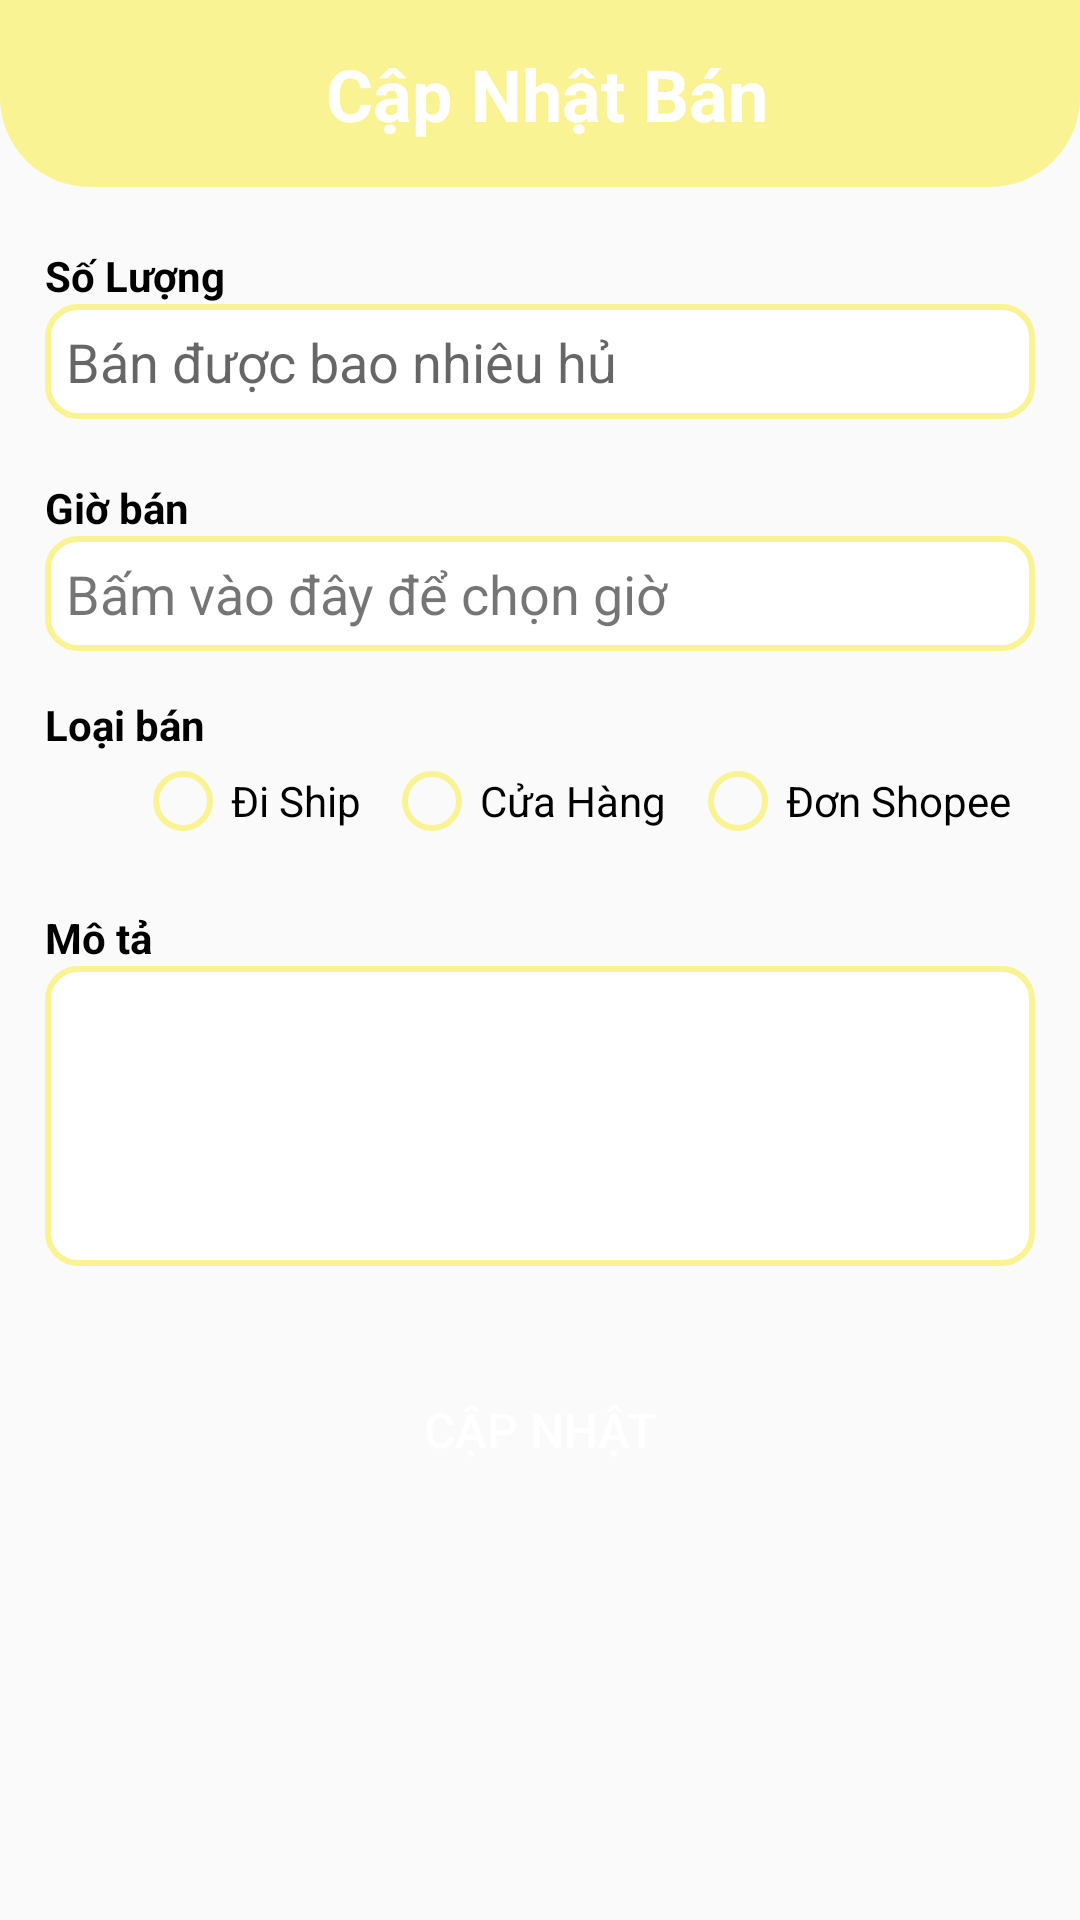

Reconstruct the res/layout file that produces this screen, plus the resources it refers to.
<!-- AndroidManifest.xml: application theme Theme.SoyyinManage -->
<!-- res/layout/activity_update_tofu.xml -->
<?xml version="1.0" encoding="utf-8"?>
<androidx.constraintlayout.widget.ConstraintLayout xmlns:android="http://schemas.android.com/apk/res/android"
    xmlns:app="http://schemas.android.com/apk/res-auto"
    xmlns:tools="http://schemas.android.com/tools"
    android:layout_width="match_parent"
    android:layout_height="match_parent"
    android:orientation="vertical"
    tools:context=".activities.UpdateClassActivity">

    <LinearLayout
        android:layout_width="match_parent"
        android:layout_height="wrap_content"
        android:id="@+id/linearLayoutTitle_up"
        android:orientation="horizontal"
        android:background="@drawable/title_bg"
        android:gravity="center"
        app:layout_constraintEnd_toEndOf="parent"
        app:layout_constraintStart_toStartOf="parent"
        app:layout_constraintTop_toTopOf="parent">

        <Button
            android:id="@+id/back_update_cl_btn"
            android:layout_width="25dp"
            android:layout_height="25dp"
            android:layout_marginLeft="10dp"
            android:backgroundTint="#FFFFFF"
            android:background="@drawable/back_ic" />

        <TextView
            android:id="@+id/title_cl_up_txt"
            android:layout_width="match_parent"
            android:layout_height="wrap_content"
            android:textStyle="bold"
            android:layout_marginVertical="15dp"
            android:paddingRight="30dp"
            android:text="Cập Nhật Bán"
            android:textAlignment="center"
            android:textColor="#FFFFFF"
            android:textSize="24sp" />
    </LinearLayout>

    <LinearLayout
        android:id="@+id/teacher_up_lnLayout"
        android:layout_width="match_parent"
        android:layout_height="wrap_content"
        android:layout_marginTop="20dp"
        android:orientation="vertical"
        android:paddingHorizontal="15dp"
        app:layout_constraintEnd_toEndOf="parent"
        app:layout_constraintStart_toStartOf="parent"
        app:layout_constraintTop_toBottomOf="@id/linearLayoutTitle_up">

        <TextView
            android:id="@+id/quantity_tf_up_txt"
            android:layout_width="match_parent"
            android:layout_height="wrap_content"
            android:text="Số Lượng"
            android:textSize="14sp"
            android:textColor="#000000"
            android:textStyle="bold" />

        <EditText
            android:id="@+id/quantity_tf_up_edt"
            android:layout_width="match_parent"
            android:layout_height="wrap_content"
            android:background="@drawable/edt_bg"
            android:ems="10"
            android:hint="Bán được bao nhiêu hủ"
            android:inputType="text"
            android:padding="7dp" />
    </LinearLayout>

    <LinearLayout
        android:id="@+id/linearLayoutDate_up"
        android:layout_width="match_parent"
        android:layout_height="wrap_content"
        android:layout_marginTop="20dp"
        android:orientation="vertical"
        android:paddingHorizontal="15dp"
        app:layout_constraintEnd_toEndOf="parent"
        app:layout_constraintStart_toStartOf="parent"
        app:layout_constraintTop_toBottomOf="@+id/teacher_up_lnLayout">

        <TextView
            android:id="@+id/date_up_txt"
            android:layout_width="match_parent"
            android:layout_height="wrap_content"
            android:text="Giờ bán"
            android:textColor="#000000"
            android:textSize="14sp"
            android:textStyle="bold" />

        <TextView
            android:id="@+id/date_up_control"
            android:layout_width="match_parent"
            android:layout_height="wrap_content"
            android:background="@drawable/edt_bg"
            android:padding="7dp"
            android:text="Bấm vào đây để chọn giờ"
            android:textSize="18sp" />
    </LinearLayout>

    <LinearLayout
        android:id="@+id/lnLayout_tosale_up"
        android:layout_width="match_parent"
        android:layout_height="wrap_content"
        android:layout_marginVertical="15dp"
        android:layout_marginTop="10dp"
        android:orientation="vertical"
        android:paddingHorizontal="15dp"
        app:layout_constraintEnd_toEndOf="parent"
        app:layout_constraintStart_toStartOf="parent"
        app:layout_constraintTop_toBottomOf="@id/linearLayoutDate_up">

        <TextView
            android:id="@+id/tosale_up_txt"
            android:layout_width="match_parent"
            android:layout_height="wrap_content"
            android:layout_weight="1"
            android:text="Loại bán"
            android:textColor="#000000"
            android:textSize="14sp"
            android:textStyle="bold" />

        <RadioGroup
            android:id="@+id/rg_up"
            android:layout_width="match_parent"
            android:layout_height="match_parent"
            android:layout_weight="1"
            android:paddingLeft="30dp"
            android:orientation="horizontal">

            <RadioButton
                android:id="@+id/ship_up_rb"
                android:layout_width="wrap_content"
                android:layout_height="wrap_content"
                android:layout_weight="1"
                android:buttonTint="@color/green"
                android:text="Đi Ship"
                android:textColor="#000000" />

            <RadioButton
                android:id="@+id/shop_up_rb"
                android:layout_width="wrap_content"
                android:layout_height="wrap_content"
                android:buttonTint="@color/green"
                android:layout_weight="1"
                android:text="Cửa Hàng"
                android:textColor="#000000" />

            <RadioButton
                android:id="@+id/shopee_up_rb"
                android:layout_width="wrap_content"
                android:layout_height="wrap_content"
                android:buttonTint="@color/green"
                android:layout_weight="1"
                android:text="Đơn Shopee"
                android:textColor="#000000" />
        </RadioGroup>
    </LinearLayout>

    <LinearLayout
        android:id="@+id/linearLayoutComment_up"
        android:layout_width="match_parent"
        android:layout_height="wrap_content"
        android:layout_marginTop="20dp"
        android:orientation="vertical"
        android:paddingHorizontal="15dp"
        app:layout_constraintEnd_toEndOf="parent"
        app:layout_constraintStart_toStartOf="parent"
        app:layout_constraintTop_toBottomOf="@+id/lnLayout_tosale_up">

        <TextView
            android:id="@+id/comment_up_txt"
            android:layout_width="match_parent"
            android:layout_height="wrap_content"
            android:text="Mô tả"
            android:textColor="#000000"
            android:textSize="14sp"
            android:textStyle="bold" />

        <EditText
            android:id="@+id/comment_cl_up_edt"
            android:layout_width="match_parent"
            android:layout_height="100dp"
            android:background="@drawable/edt_bg"
            android:gravity="top|start"
            android:inputType="textMultiLine"
            android:lines="8"
            android:maxLines="10"
            android:minLines="6"
            android:padding="5dp" />

    </LinearLayout>


    <Button
        android:id="@+id/update_cl_up_btn"
        android:layout_width="match_parent"
        android:layout_height="wrap_content"
        android:layout_marginHorizontal="15dp"
        android:background="@drawable/button_bg"
        android:text="Cập Nhật"
        android:textColor="#FFFFFF"
        android:textSize="16sp"
        app:layout_constraintBottom_toBottomOf="parent"
        app:layout_constraintEnd_toEndOf="parent"
        app:layout_constraintHorizontal_bias="1.0"
        app:layout_constraintStart_toStartOf="parent"
        app:layout_constraintTop_toBottomOf="@+id/linearLayoutComment_up"
        app:layout_constraintVertical_bias="0.18" />

</androidx.constraintlayout.widget.ConstraintLayout>
<!-- resources referenced by this layout -->
<resources>
  <color name="green">#f9f393</color>
  <!-- drawable edt_bg (drawable) -->
  <?xml version="1.0" encoding="utf-8"?>
  <shape xmlns:android="http://schemas.android.com/apk/res/android" android:shape="rectangle">
      <solid android:color="@color/white"/>
      <corners android:radius="10dp"/>
      <stroke android:width="2dp" android:color="@color/green"/>
  </shape>
  <!-- drawable title_bg (drawable) -->
  <?xml version="1.0" encoding="utf-8"?>
  <shape xmlns:android="http://schemas.android.com/apk/res/android">
      <solid android:color="@color/green"/>
      <corners android:bottomLeftRadius="30dp" android:bottomRightRadius="30dp"/>
  </shape>
  <style name="Theme.SoyyinManage" parent="Base.Theme.SoyyinManage" />
  <color name="white">#FFFFFFFF</color>
  <style name="Base.Theme.SoyyinManage" parent="Theme.AppCompat.Light.NoActionBar">
          
          
      </style>
</resources>
